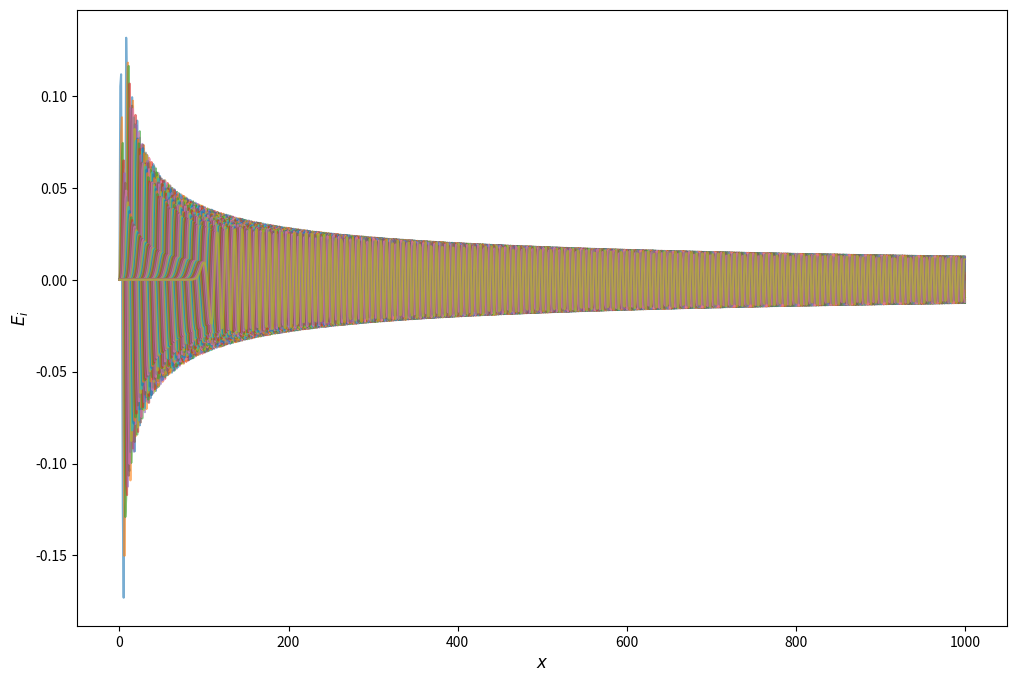
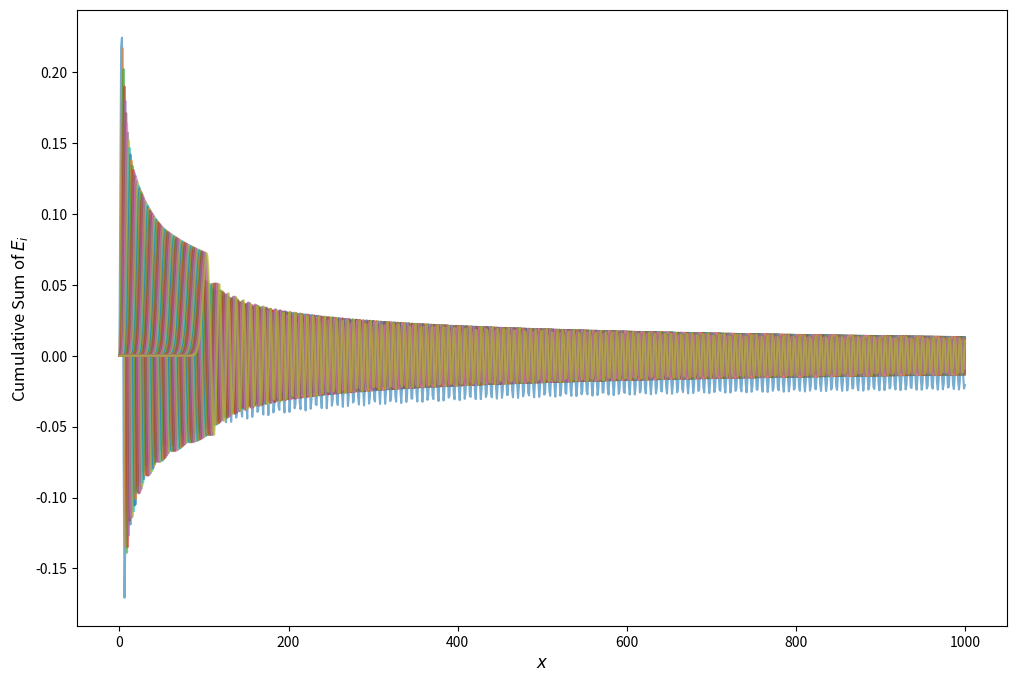

Write Python code to recreate these figures, in order.
import numpy as np
import matplotlib.pyplot as plt
from scipy.special import jv, jvp

# HP: only Jm(x) is used in the error function
# HP: for a fixed rho

# Parameters
x = np.linspace(0, 1000, 1000)  # Range of x from 0 to 50

# Prepare visualization
plt.figure(figsize=(12, 8))

# Loop over nu values
for nu in range(2, 101):
    jv_derivative = jvp(nu, x)  # Derivative of Bessel function
    E_i = 0.5 * jv_derivative
    plt.plot(x, E_i, label=f"$\nu={nu}$", alpha=0.6)

plt.xlabel("$x$", fontsize=12)
plt.ylabel("$E_i$", fontsize=12)
plt.show()

# Prepare cumulative sum visualization
plt.figure(figsize=(12, 8))

# Loop over nu values for cumulative sum
for nu in range(2, 101):
    jv_derivative = jvp(nu, x)  # Derivative of Bessel function
    E_i = 0.5 * jv_derivative
    cumulative_sum = np.cumsum(E_i) * (
        x[1] - x[0]
    )  # Approximate cumulative sum as integral
    plt.plot(x, cumulative_sum, label=f"$\nu={nu}$", alpha=0.6)

plt.xlabel("$x$", fontsize=12)
plt.ylabel("Cumulative Sum of $E_i$", fontsize=12)
plt.show()
